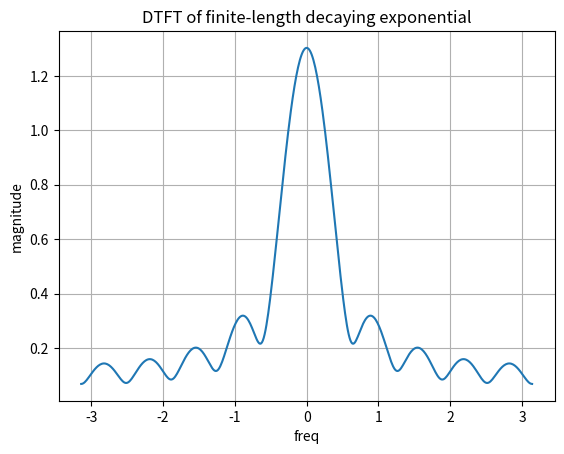

The script that saved this image:
'''
DTFT of a Windowed Exponential
	x[n] = (0.9)^n u[n] − (0.9)^n u[n−10]
'''
import numpy as np
import matplotlib.pyplot as plt

n = np.arange(0,10)
x = 0.9**n
omega = np.linspace(-np.pi,np.pi,500)

X = np.array([np.sum(x*np.exp(-1j*w*n)) for w in omega])

plt.figure()
plt.plot(omega,2*np.abs(X)/len(x))
plt.title("DTFT of finite-length decaying exponential")
plt.xlabel("freq")
plt.ylabel("magnitude")
plt.grid()
plt.show()
